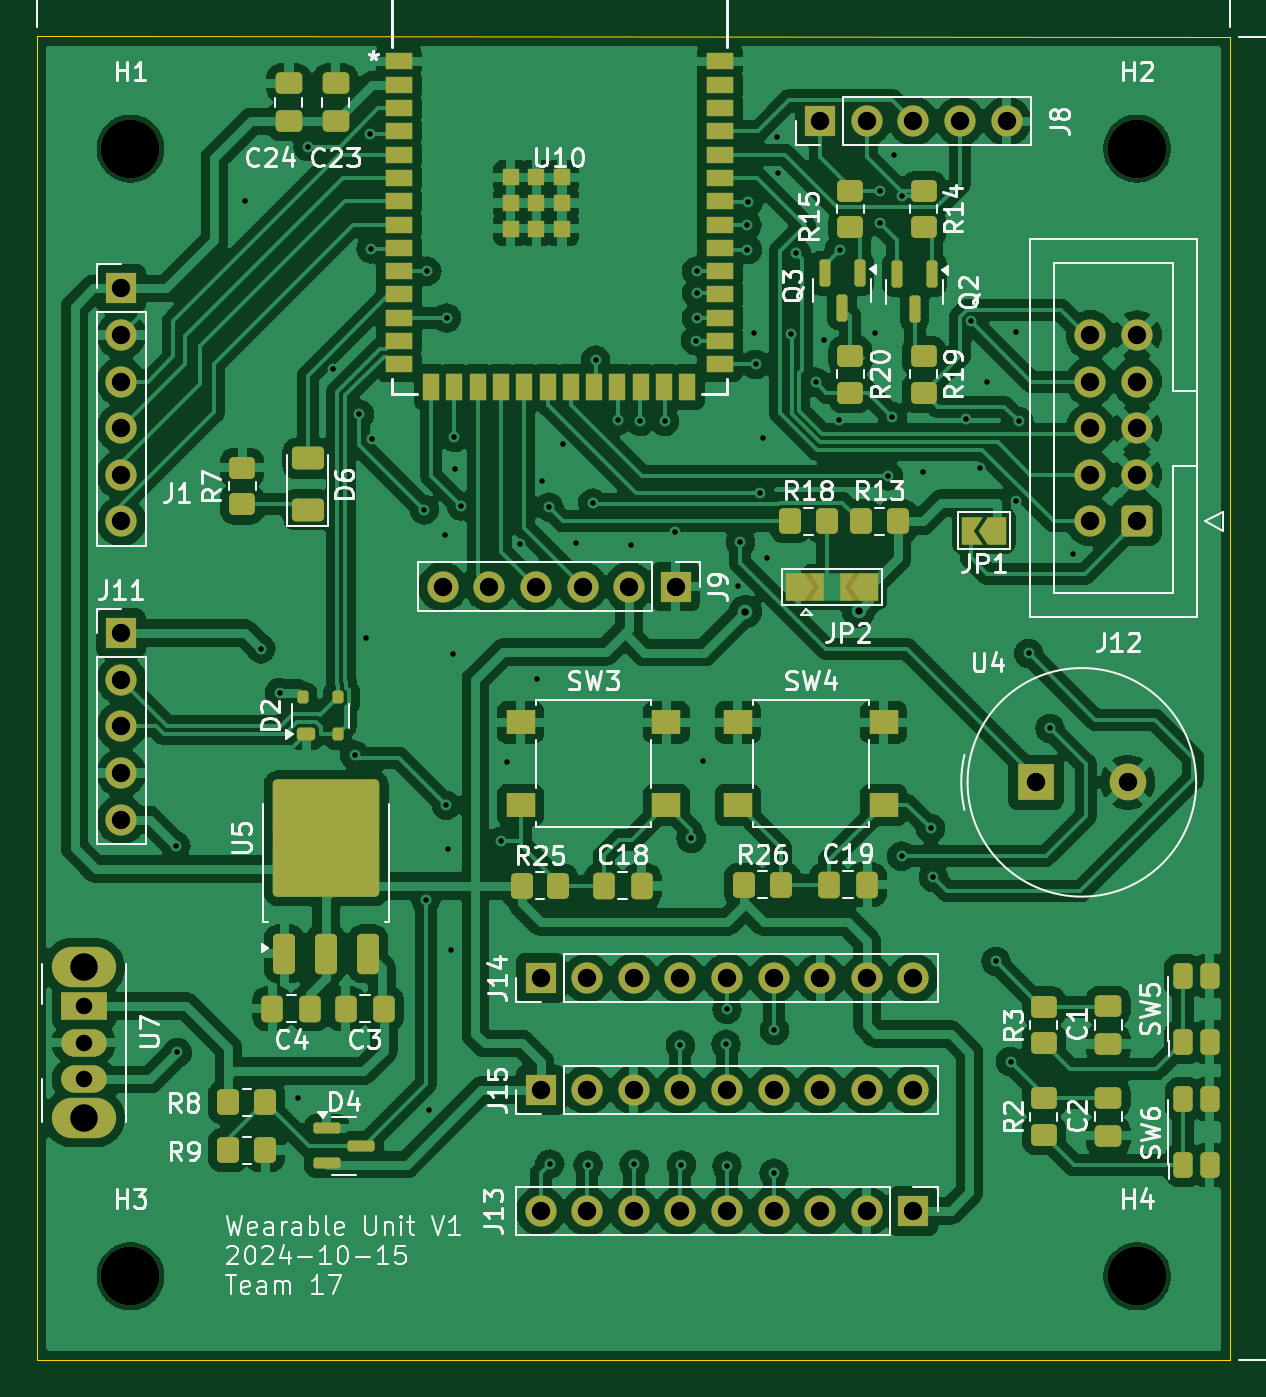
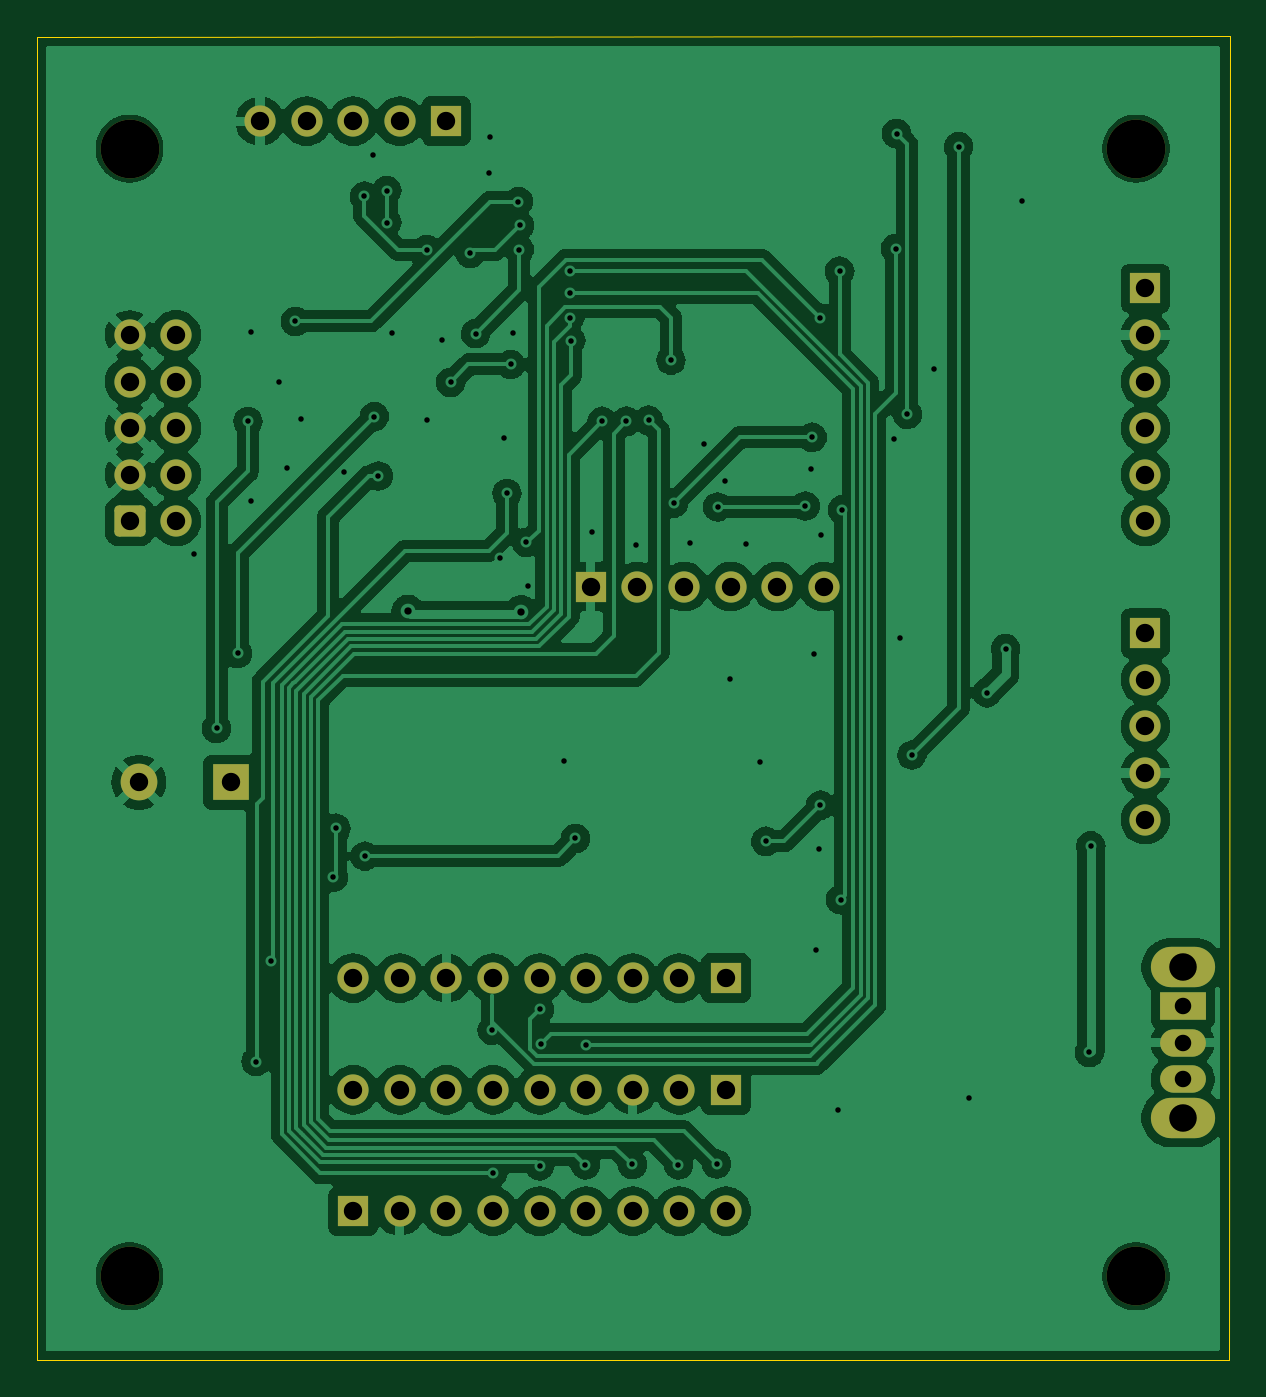
Circuit board: 11 layer files. Board 65.0 x 72.2 mm.
- bottom_copper: werable_unit-B_Cu.gbr (168642 bytes)
- bottom_mask: werable_unit-B_Mask.gbr (3615 bytes)
- paste: werable_unit-B_Paste.gbr (470 bytes)
- bottom_silk: werable_unit-B_Silkscreen.gbr (471 bytes)
- outline: werable_unit-Edge_Cuts.gbr (711 bytes)
- top_copper: werable_unit-F_Cu.gbr (304494 bytes)
- top_mask: werable_unit-F_Mask.gbr (10066 bytes)
- paste: werable_unit-F_Paste.gbr (6887 bytes)
- top_silk: werable_unit-F_Silkscreen.gbr (103748 bytes)
- drill: werable_unit-NPTH.drl (395 bytes)
- drill: werable_unit-PTH.drl (3072 bytes)

=== bottom_copper: werable_unit-B_Cu.gbr (168642 bytes, source omitted) ===
=== bottom_mask: werable_unit-B_Mask.gbr ===
%TF.GenerationSoftware,KiCad,Pcbnew,8.0.5*%
%TF.CreationDate,2024-10-15T02:56:11-05:00*%
%TF.ProjectId,werable_unit,77657261-626c-4655-9f75-6e69742e6b69,rev?*%
%TF.SameCoordinates,Original*%
%TF.FileFunction,Soldermask,Bot*%
%TF.FilePolarity,Negative*%
%FSLAX46Y46*%
G04 Gerber Fmt 4.6, Leading zero omitted, Abs format (unit mm)*
G04 Created by KiCad (PCBNEW 8.0.5) date 2024-10-15 02:56:11*
%MOMM*%
%LPD*%
G01*
G04 APERTURE LIST*
G04 Aperture macros list*
%AMRoundRect*
0 Rectangle with rounded corners*
0 $1 Rounding radius*
0 $2 $3 $4 $5 $6 $7 $8 $9 X,Y pos of 4 corners*
0 Add a 4 corners polygon primitive as box body*
4,1,4,$2,$3,$4,$5,$6,$7,$8,$9,$2,$3,0*
0 Add four circle primitives for the rounded corners*
1,1,$1+$1,$2,$3*
1,1,$1+$1,$4,$5*
1,1,$1+$1,$6,$7*
1,1,$1+$1,$8,$9*
0 Add four rect primitives between the rounded corners*
20,1,$1+$1,$2,$3,$4,$5,0*
20,1,$1+$1,$4,$5,$6,$7,0*
20,1,$1+$1,$6,$7,$8,$9,0*
20,1,$1+$1,$8,$9,$2,$3,0*%
G04 Aperture macros list end*
%ADD10R,1.700000X1.700000*%
%ADD11O,1.700000X1.700000*%
%ADD12C,3.200000*%
%ADD13O,2.500000X1.500000*%
%ADD14R,2.500000X1.500000*%
%ADD15O,3.500000X2.200000*%
%ADD16RoundRect,0.250000X0.600000X0.600000X-0.600000X0.600000X-0.600000X-0.600000X0.600000X-0.600000X0*%
%ADD17C,1.700000*%
%ADD18R,2.000000X2.000000*%
%ADD19C,2.000000*%
G04 APERTURE END LIST*
D10*
%TO.C,J15*%
X96012000Y-105664000D03*
D11*
X98552000Y-105664000D03*
X101092000Y-105664000D03*
X103632000Y-105664000D03*
X106172000Y-105664000D03*
X108712000Y-105664000D03*
X111252000Y-105664000D03*
X113792000Y-105664000D03*
X116332000Y-105664000D03*
%TD*%
D10*
%TO.C,J14*%
X96012000Y-99568000D03*
D11*
X98552000Y-99568000D03*
X101092000Y-99568000D03*
X103632000Y-99568000D03*
X106172000Y-99568000D03*
X108712000Y-99568000D03*
X111252000Y-99568000D03*
X113792000Y-99568000D03*
X116332000Y-99568000D03*
%TD*%
D12*
%TO.C,H4*%
X128524000Y-115824000D03*
%TD*%
D13*
%TO.C,U7*%
X71120000Y-105092000D03*
X71120000Y-103092000D03*
D14*
X71120000Y-101092000D03*
D15*
X71120000Y-107192000D03*
X71120000Y-98992000D03*
%TD*%
D10*
%TO.C,J9*%
X103378000Y-78232000D03*
D11*
X100838000Y-78232000D03*
X98298000Y-78232000D03*
X95758000Y-78232000D03*
X93218000Y-78232000D03*
X90678000Y-78232000D03*
%TD*%
D16*
%TO.C,J12*%
X128524000Y-74676000D03*
D17*
X125984000Y-74676000D03*
X128524000Y-72136000D03*
X125984000Y-72136000D03*
X128524000Y-69596000D03*
X125984000Y-69596000D03*
X128524000Y-67056000D03*
X125984000Y-67056000D03*
X128524000Y-64516000D03*
X125984000Y-64516000D03*
%TD*%
D10*
%TO.C,J1*%
X73152000Y-61976000D03*
D11*
X73152000Y-64516000D03*
X73152000Y-67056000D03*
X73152000Y-69596000D03*
X73152000Y-72136000D03*
X73152000Y-74676000D03*
%TD*%
D12*
%TO.C,H3*%
X73660000Y-115824000D03*
%TD*%
D18*
%TO.C,U4*%
X123016000Y-88900000D03*
D19*
X128016000Y-88900000D03*
%TD*%
D12*
%TO.C,H1*%
X73660000Y-54356000D03*
%TD*%
D10*
%TO.C,J13*%
X116332000Y-112268000D03*
D11*
X113792000Y-112268000D03*
X111252000Y-112268000D03*
X108712000Y-112268000D03*
X106172000Y-112268000D03*
X103632000Y-112268000D03*
X101092000Y-112268000D03*
X98552000Y-112268000D03*
X96012000Y-112268000D03*
%TD*%
D10*
%TO.C,J11*%
X73152000Y-80772000D03*
D11*
X73152000Y-83312000D03*
X73152000Y-85852000D03*
X73152000Y-88392000D03*
X73152000Y-90932000D03*
%TD*%
D12*
%TO.C,H2*%
X128524000Y-54356000D03*
%TD*%
D10*
%TO.C,J8*%
X111252000Y-52857400D03*
D11*
X113792000Y-52857400D03*
X116332000Y-52857400D03*
X118872000Y-52857400D03*
X121412000Y-52857400D03*
%TD*%
M02*

=== paste: werable_unit-B_Paste.gbr ===
%TF.GenerationSoftware,KiCad,Pcbnew,8.0.5*%
%TF.CreationDate,2024-10-15T02:56:10-05:00*%
%TF.ProjectId,werable_unit,77657261-626c-4655-9f75-6e69742e6b69,rev?*%
%TF.SameCoordinates,Original*%
%TF.FileFunction,Paste,Bot*%
%TF.FilePolarity,Positive*%
%FSLAX46Y46*%
G04 Gerber Fmt 4.6, Leading zero omitted, Abs format (unit mm)*
G04 Created by KiCad (PCBNEW 8.0.5) date 2024-10-15 02:56:10*
%MOMM*%
%LPD*%
G01*
G04 APERTURE LIST*
G04 APERTURE END LIST*
M02*

=== bottom_silk: werable_unit-B_Silkscreen.gbr ===
%TF.GenerationSoftware,KiCad,Pcbnew,8.0.5*%
%TF.CreationDate,2024-10-15T02:56:11-05:00*%
%TF.ProjectId,werable_unit,77657261-626c-4655-9f75-6e69742e6b69,rev?*%
%TF.SameCoordinates,Original*%
%TF.FileFunction,Legend,Bot*%
%TF.FilePolarity,Positive*%
%FSLAX46Y46*%
G04 Gerber Fmt 4.6, Leading zero omitted, Abs format (unit mm)*
G04 Created by KiCad (PCBNEW 8.0.5) date 2024-10-15 02:56:11*
%MOMM*%
%LPD*%
G01*
G04 APERTURE LIST*
G04 APERTURE END LIST*
M02*

=== outline: werable_unit-Edge_Cuts.gbr ===
%TF.GenerationSoftware,KiCad,Pcbnew,8.0.5*%
%TF.CreationDate,2024-10-15T02:56:11-05:00*%
%TF.ProjectId,werable_unit,77657261-626c-4655-9f75-6e69742e6b69,rev?*%
%TF.SameCoordinates,Original*%
%TF.FileFunction,Profile,NP*%
%FSLAX46Y46*%
G04 Gerber Fmt 4.6, Leading zero omitted, Abs format (unit mm)*
G04 Created by KiCad (PCBNEW 8.0.5) date 2024-10-15 02:56:11*
%MOMM*%
%LPD*%
G01*
G04 APERTURE LIST*
%TA.AperFunction,Profile*%
%ADD10C,0.050000*%
%TD*%
G04 APERTURE END LIST*
D10*
X68580000Y-120380000D02*
X68560000Y-48240000D01*
X133590000Y-120400000D02*
X68580000Y-120380000D01*
X133580000Y-48250000D02*
X133590000Y-120400000D01*
X68560000Y-48240000D02*
X133580000Y-48250000D01*
M02*

=== top_copper: werable_unit-F_Cu.gbr (304494 bytes, source omitted) ===
=== top_mask: werable_unit-F_Mask.gbr (10066 bytes, source omitted) ===
=== paste: werable_unit-F_Paste.gbr (6887 bytes, source omitted) ===
=== top_silk: werable_unit-F_Silkscreen.gbr (103748 bytes, source omitted) ===
=== drill: werable_unit-NPTH.drl ===
M48
; DRILL file {KiCad 8.0.5} date 2024-10-15T02:56:04-0500
; FORMAT={-:-/ absolute / inch / decimal}
; #@! TF.CreationDate,2024-10-15T02:56:04-05:00
; #@! TF.GenerationSoftware,Kicad,Pcbnew,8.0.5
; #@! TF.FileFunction,NonPlated,1,2,NPTH
FMAT,2
INCH
; #@! TA.AperFunction,NonPlated,NPTH,ComponentDrill
T1C0.1260
%
G90
G05
T1
X2.9Y-2.14
X2.9Y-4.56
X5.06Y-2.14
X5.06Y-4.56
M30

=== drill: werable_unit-PTH.drl ===
M48
; DRILL file {KiCad 8.0.5} date 2024-10-15T02:56:04-0500
; FORMAT={-:-/ absolute / inch / decimal}
; #@! TF.CreationDate,2024-10-15T02:56:04-05:00
; #@! TF.GenerationSoftware,Kicad,Pcbnew,8.0.5
; #@! TF.FileFunction,Plated,1,2,PTH
FMAT,2
INCH
; #@! TA.AperFunction,Plated,PTH,ViaDrill
T1C0.0118
; #@! TA.AperFunction,Plated,PTH,ViaDrill
T2C0.0157
; #@! TA.AperFunction,Plated,PTH,ComponentDrill
T3C0.0354
; #@! TA.AperFunction,Plated,PTH,ComponentDrill
T4C0.0394
; #@! TA.AperFunction,Plated,PTH,ComponentDrill
T5C0.0591
%
G90
G05
T1
X2.9972Y-3.6362
X3.0004Y-4.0795
X3.1457Y-2.2516
X3.1799Y-3.2134
X3.2201Y-3.3079
X3.2591Y-4.1772
X3.2811Y-2.1358
X3.3346Y-2.6134
X3.3811Y-3.4413
X3.391Y-2.71
X3.4063Y-3.1902
X3.414Y-2.108
X3.416Y-2.355
X3.4185Y-2.7626
X3.5304Y-2.915
X3.534Y-3.7518
X3.536Y-2.403
X3.5406Y-4.2028
X3.5756Y-2.9693
X3.5776Y-3.5488
X3.5785Y-2.5035
X3.5815Y-3.6437
X3.587Y-3.8591
X3.5921Y-3.224
X3.5953Y-2.7594
X3.5972Y-2.8272
X3.61Y-2.907
X3.6945Y-3.6264
X3.7071Y-3.4567
X3.7366Y-2.9894
X3.772Y-3.2783
X3.7827Y-2.8524
X3.798Y-2.909
X3.8Y-4.319
X3.828Y-2.7732
X3.8563Y-2.9874
X3.882Y-4.321
X3.8921Y-2.9008
X3.898Y-2.594
X3.946Y-2.723
X3.9736Y-2.9902
X3.981Y-4.32
X3.994Y-2.725
X4.046Y-2.725
X4.0677Y-2.9636
X4.08Y-4.064
X4.082Y-4.321
X4.1031Y-3.6201
X4.113Y-2.552
X4.115Y-2.403
X4.115Y-2.45
X4.115Y-2.503
X4.1283Y-3.4551
X4.178Y-4.062
X4.18Y-3.987
X4.18Y-4.3231
X4.2039Y-3.0776
X4.2087Y-2.9846
X4.223Y-2.305
X4.224Y-2.357
X4.226Y-2.254
X4.237Y-2.5354
X4.2417Y-2.6031
X4.25Y-2.8799
X4.2563Y-2.761
X4.2654Y-3.0193
X4.281Y-4.3389
X4.282Y-4.032
X4.2874Y-2.1157
X4.2894Y-2.1933
X4.317Y-2.537
X4.329Y-2.365
X4.3709Y-2.6413
X4.3886Y-2.5508
X4.4213Y-2.722
X4.422Y-2.357
X4.4972Y-2.5366
X4.508Y-2.23
X4.508Y-2.299
X4.526Y-2.8425
X4.535Y-2.7154
X4.5386Y-2.1547
X4.5547Y-3.6583
X4.556Y-2.2423
X4.6004Y-2.8346
X4.6169Y-3.5984
X4.6228Y-3.7035
X4.6925Y-2.7209
X4.704Y-2.511
X4.722Y-2.8252
X4.739Y-2.6417
X4.7574Y-3.8843
X4.7886Y-4.0992
X4.7996Y-2.5335
X4.8004Y-2.8953
X4.8059Y-2.7252
X4.828Y-3.2232
X4.8732Y-3.3843
X4.922Y-3.0091
T2
X4.2196Y-3.1334
X4.4623Y-3.1326
T3
X2.8Y-3.98
X2.8Y-4.0587
X2.8Y-4.1375
T4
X2.88Y-2.44
X2.88Y-2.54
X2.88Y-2.64
X2.88Y-2.74
X2.88Y-2.84
X2.88Y-2.94
X2.88Y-3.18
X2.88Y-3.28
X2.88Y-3.38
X2.88Y-3.48
X2.88Y-3.58
X3.57Y-3.08
X3.67Y-3.08
X3.77Y-3.08
X3.78Y-3.92
X3.78Y-4.16
X3.78Y-4.42
X3.87Y-3.08
X3.88Y-3.92
X3.88Y-4.16
X3.88Y-4.42
X3.97Y-3.08
X3.98Y-3.92
X3.98Y-4.16
X3.98Y-4.42
X4.07Y-3.08
X4.08Y-3.92
X4.08Y-4.16
X4.08Y-4.42
X4.18Y-3.92
X4.18Y-4.16
X4.18Y-4.42
X4.28Y-3.92
X4.28Y-4.16
X4.28Y-4.42
X4.38Y-2.081
X4.38Y-3.92
X4.38Y-4.16
X4.38Y-4.42
X4.48Y-2.081
X4.48Y-3.92
X4.48Y-4.16
X4.48Y-4.42
X4.58Y-2.081
X4.58Y-3.92
X4.58Y-4.16
X4.58Y-4.42
X4.68Y-2.081
X4.78Y-2.081
X4.8431Y-3.5
X4.96Y-2.54
X4.96Y-2.64
X4.96Y-2.74
X4.96Y-2.84
X4.96Y-2.94
X5.04Y-3.5
X5.06Y-2.54
X5.06Y-2.64
X5.06Y-2.74
X5.06Y-2.84
X5.06Y-2.94
T5
X2.8Y-3.8973
X2.8Y-4.2202
M30

